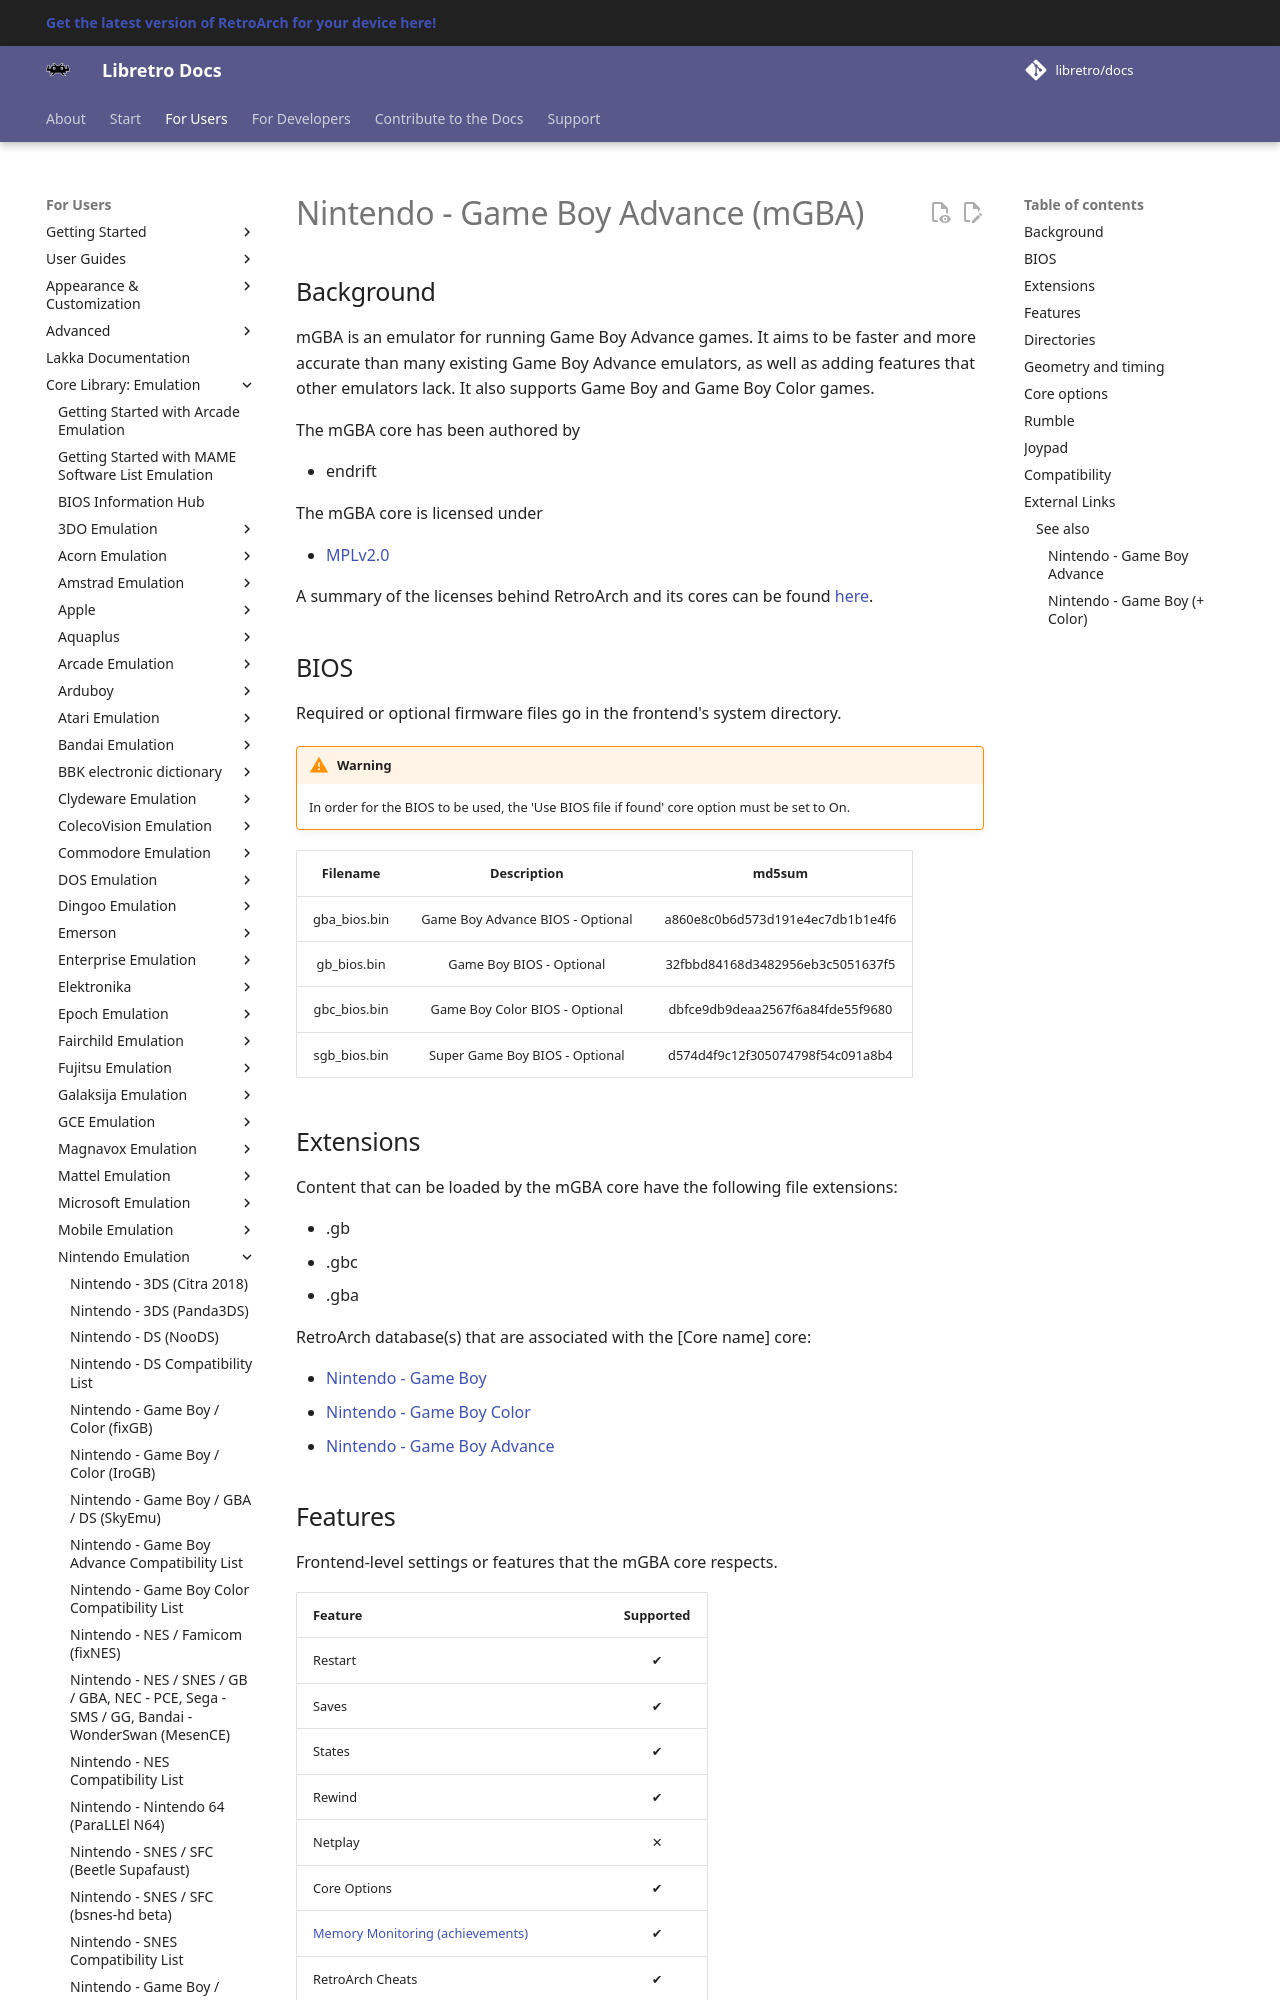

repository: libretro/docs · page: library/mgba/index.html · generator: mkdocs

---
title: "mGBA – Nintendo Game Boy Advance core for RetroArch"
description: "RetroArch mGBA core (Nintendo Game Boy Advance): BIOS files, core options and controls. mGBA is an emulator for running Game Boy Advance games."
---

# Nintendo - Game Boy Advance (mGBA)

## Background

mGBA is an emulator for running Game Boy Advance games. It aims to be faster and more accurate than many existing Game Boy Advance emulators, as well as adding features that other emulators lack. It also supports Game Boy and Game Boy Color games.

The mGBA core has been authored by

- endrift

The mGBA core is licensed under

- [MPLv2.0](https://github.com/libretro/mgba/blob/master/LICENSE)

A summary of the licenses behind RetroArch and its cores can be found [here](../development/licenses.md).

## BIOS

Required or optional firmware files go in the frontend's system directory.

!!! warning
	In order for the BIOS to be used, the 'Use BIOS file if found' core option must be set to On.

|   Filename   |    Description                   |              md5sum              |
|:------------:|:--------------------------------:|:--------------------------------:|
| gba_bios.bin | Game Boy Advance BIOS - Optional | a860e8c0b6d573d191e4ec7db1b1e4f6 |
| gb_bios.bin  | Game Boy BIOS - Optional         | 32fbbd84168d3482956eb3c5051637f5 |
| gbc_bios.bin | Game Boy Color BIOS - Optional   | dbfce9db9deaa2567f6a84fde55f9680 |
| sgb_bios.bin | Super Game Boy BIOS - Optional   | d574d4f9c12f305074798f54c091a8b4 |
